4-way image classification set "dataset" from GitHub (James7803/CS-4641-Group-130); label vocabulary: glioma, meningioma, no tumor, pituitary tumor.

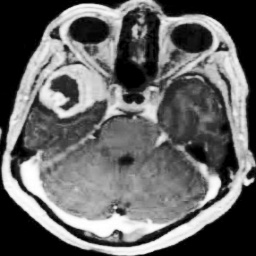
Label: meningioma

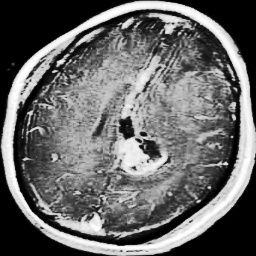
Label: glioma

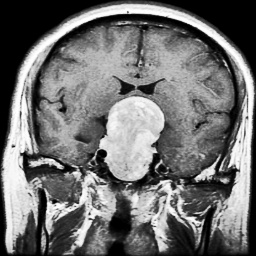
Label: pituitary tumor

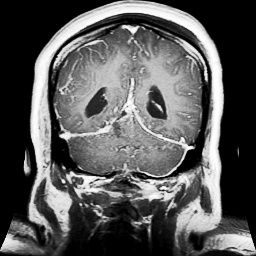
Label: glioma

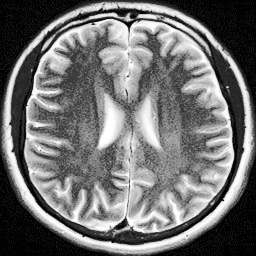
Label: no tumor

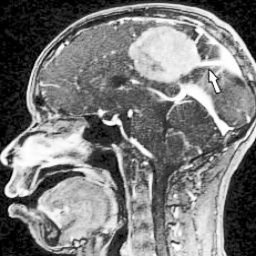
Label: meningioma
